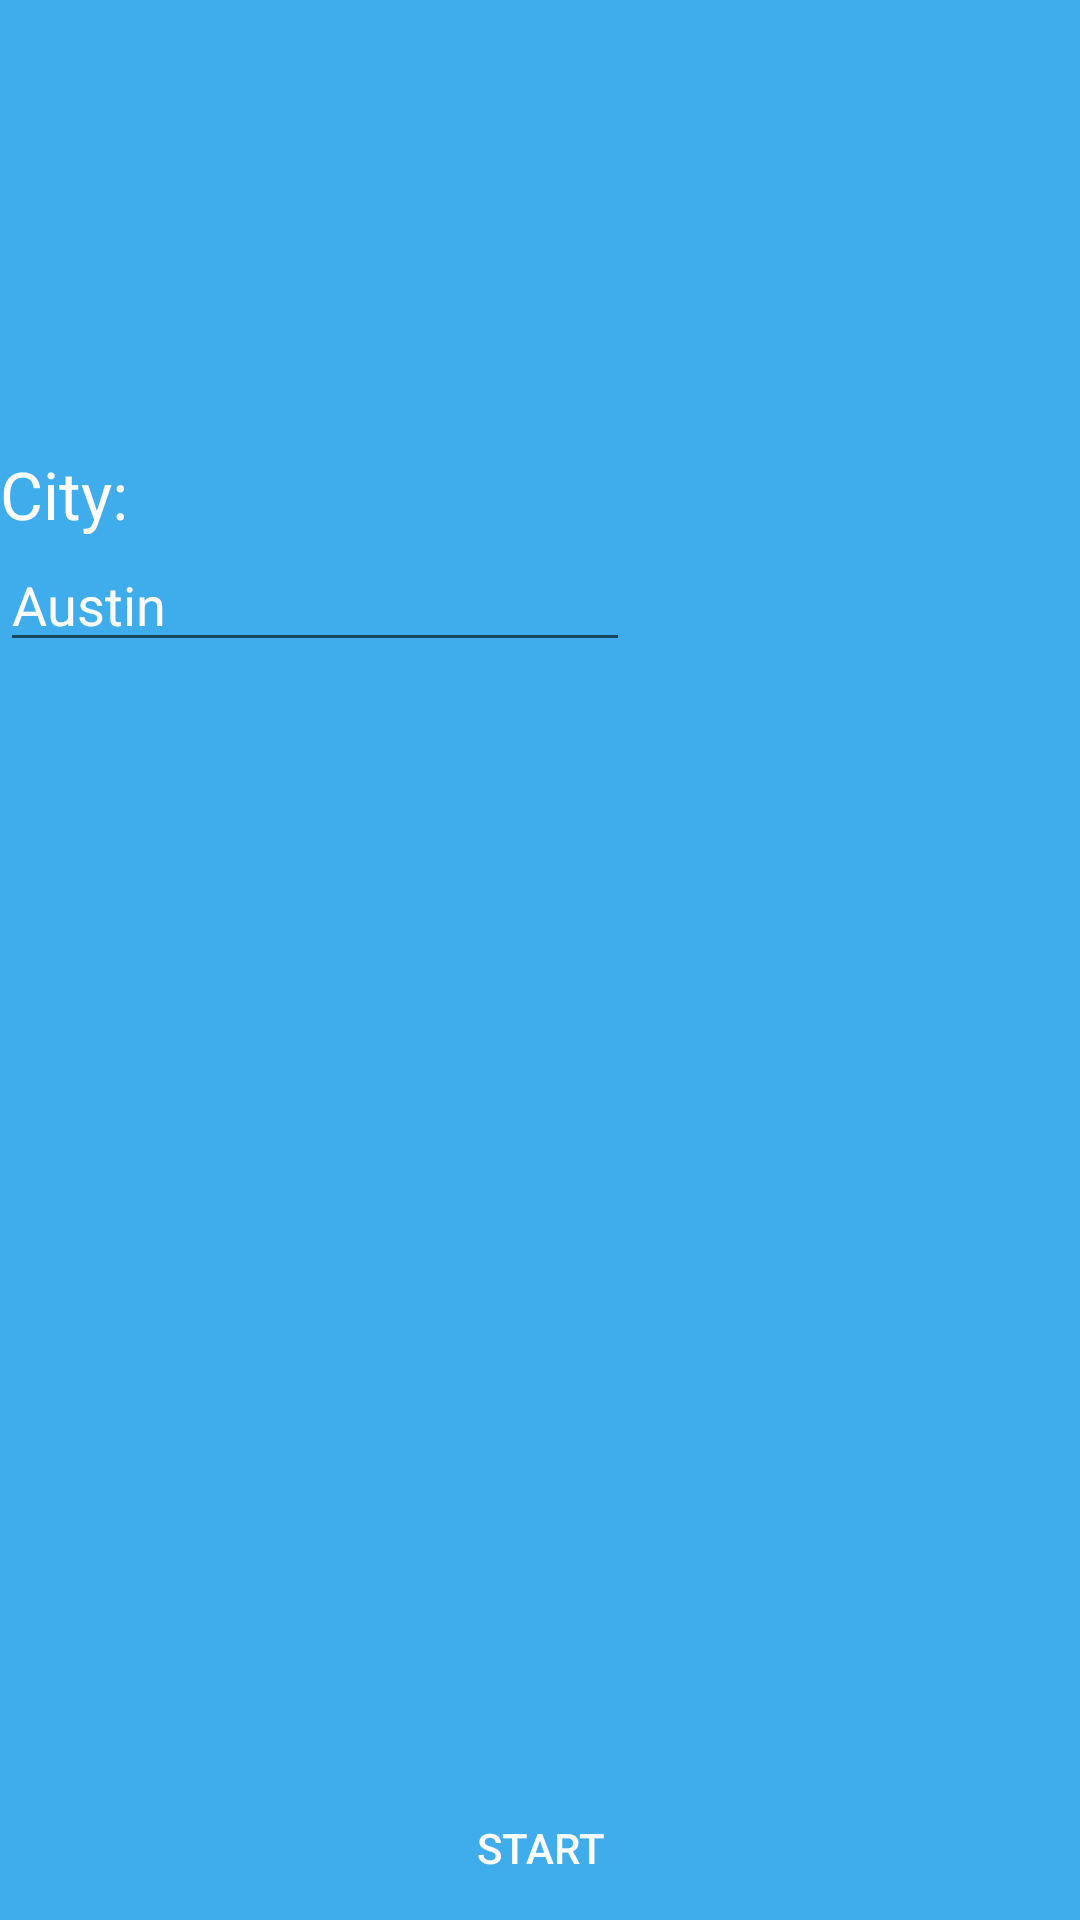

Layout XML and referenced resources for this Android screen:
<!-- AndroidManifest.xml: application theme AppThemeX -->
<!-- res/layout/enter_name_layout.xml -->
<?xml version="1.0" encoding="utf-8"?>
<RelativeLayout xmlns:android="http://schemas.android.com/apk/res/android"
    android:orientation="vertical" android:layout_width="match_parent"
    android:layout_height="match_parent"
    android:background="#3fadec">

    <TextView
        android:layout_width="wrap_content"
        android:layout_height="wrap_content"
        android:textAppearance="?android:attr/textAppearanceLarge"
        android:text="City:"
        android:id="@+id/tv_id"
        android:layout_alignParentTop="true"
        android:layout_alignParentLeft="true"
        android:layout_alignParentStart="true"
        android:layout_marginTop="150dp"
        android:textColor="#ffffff"/>

    <EditText
        android:layout_width="wrap_content"
        android:layout_height="wrap_content"
        android:inputType="text"
        android:ems="10"
        android:id="@+id/et_name"
        android:text="Austin"
        android:layout_below="@+id/tv_id"
        android:layout_alignParentLeft="true"
        android:layout_alignParentStart="true"
        android:textColor="#ffffff"/>

    <Button
        android:layout_width="wrap_content"
        android:layout_height="wrap_content"
        android:text="Start"
        android:id="@+id/btn_get"
        android:layout_alignParentBottom="true"
        android:layout_centerHorizontal="true"
        style="?android:attr/borderlessButtonStyle"
        android:background="#3fadec"
        android:textColor="#ffffff"/>

</RelativeLayout>
<!-- resources referenced by this layout -->
<resources>
  <style name="AppThemeX" parent="Theme.AppCompat.Light.DarkActionBar">
          <item name="colorPrimaryDark">#FF3EADEC</item>
          <item name="colorPrimary">#FF3EADEC</item>
      </style>
</resources>
